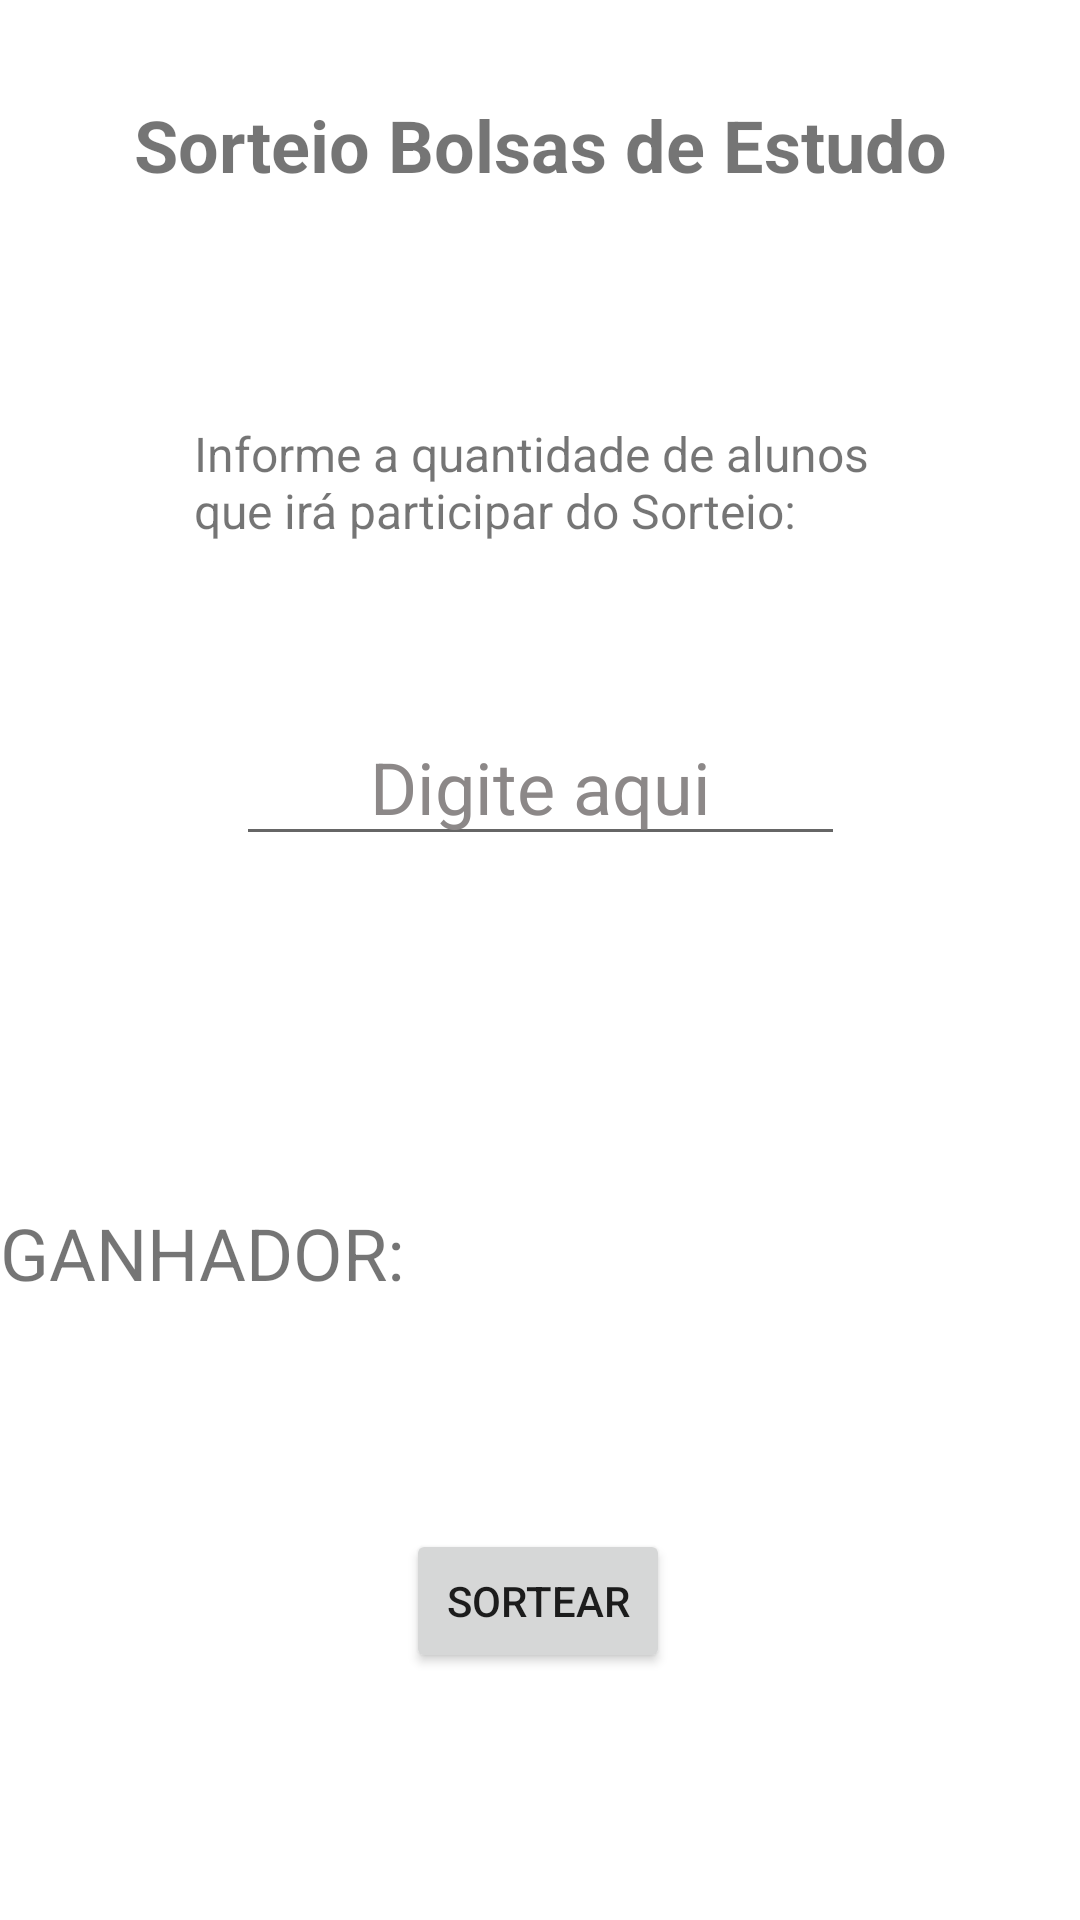

Reconstruct the res/layout file that produces this screen, plus the resources it refers to.
<!-- AndroidManifest.xml: application theme Theme.ProvaProgDispMoveis -->
<!-- res/layout/activity_tela_bolsa_estudo.xml -->
<?xml version="1.0" encoding="utf-8"?>
<androidx.constraintlayout.widget.ConstraintLayout xmlns:android="http://schemas.android.com/apk/res/android"
    xmlns:app="http://schemas.android.com/apk/res-auto"
    xmlns:tools="http://schemas.android.com/tools"
    android:layout_width="match_parent"
    android:layout_height="match_parent"
    tools:context=".TelaBolsaEstudo">

    <TextView
        android:id="@+id/textView3"
        android:layout_width="wrap_content"
        android:layout_height="wrap_content"
        android:layout_marginTop="32dp"
        android:text="Sorteio Bolsas de Estudo"
        android:textSize="24sp"
        android:textStyle="bold"
        app:layout_constraintEnd_toEndOf="parent"
        app:layout_constraintStart_toStartOf="parent"
        app:layout_constraintTop_toTopOf="parent" />

    <TextView
        android:id="@+id/textView6"
        android:layout_width="230dp"
        android:layout_height="53dp"
        android:layout_marginTop="76dp"
        android:text="Informe a quantidade de alunos que irá participar do Sorteio:"
        android:textSize="16sp"
        app:flow_wrapMode="none"
        app:layout_constraintEnd_toEndOf="parent"
        app:layout_constraintHorizontal_bias="0.497"
        app:layout_constraintStart_toStartOf="parent"
        app:layout_constraintTop_toBottomOf="@+id/textView3" />

    <EditText
        android:id="@+id/plText"
        android:layout_width="203dp"
        android:layout_height="48dp"
        android:layout_marginTop="44dp"
        android:ems="10"
        android:inputType="textPersonName"
        android:text="Digite aqui"
        android:textAlignment="center"
        android:textColor="#8C8888"
        android:textSize="24sp"
        app:layout_constraintEnd_toEndOf="parent"
        app:layout_constraintStart_toStartOf="parent"
        app:layout_constraintTop_toBottomOf="@+id/textView6" />

    <TextView
        android:id="@+id/txtSorteado"
        android:layout_width="wrap_content"
        android:layout_height="wrap_content"
        android:layout_marginTop="116dp"
        android:text="GANHADOR: "
        android:textSize="24sp"
        app:layout_constraintStart_toStartOf="parent"
        app:layout_constraintTop_toBottomOf="@+id/plText" />

    <Button
        android:id="@+id/btnSortear"
        android:layout_width="wrap_content"
        android:layout_height="wrap_content"
        android:layout_marginTop="76dp"
        android:text="SORTEAR"
        app:layout_constraintEnd_toEndOf="parent"
        app:layout_constraintHorizontal_bias="0.498"
        app:layout_constraintStart_toStartOf="parent"
        app:layout_constraintTop_toBottomOf="@+id/txtSorteado" />

    <TextView
        android:id="@+id/txtGanhador"
        android:layout_width="wrap_content"
        android:layout_height="wrap_content"
        android:layout_marginTop="116dp"
        android:textSize="24sp"
        app:layout_constraintEnd_toEndOf="parent"
        app:layout_constraintHorizontal_bias="0.125"
        app:layout_constraintStart_toEndOf="@+id/txtSorteado"
        app:layout_constraintTop_toBottomOf="@+id/plText" />
</androidx.constraintlayout.widget.ConstraintLayout>
<!-- resources referenced by this layout -->
<resources>
  <style name="Theme.ProvaProgDispMoveis" parent="Theme.MaterialComponents.DayNight.DarkActionBar">
          
          <item name="colorPrimary">@color/purple_500</item>
          <item name="colorPrimaryVariant">@color/purple_700</item>
          <item name="colorOnPrimary">@color/white</item>
          
          <item name="colorSecondary">@color/teal_200</item>
          <item name="colorSecondaryVariant">@color/teal_700</item>
          <item name="colorOnSecondary">@color/black</item>
          
          <item name="android:statusBarColor" tools:targetApi="l">?attr/colorPrimaryVariant</item>
          
      </style>
  <!-- not gathered from this repository: default colours our renderer supplied (Android Studio template values) -->
  <color name="purple_500">#FF6200EE</color>
  <color name="purple_700">#FF3700B3</color>
  <color name="teal_200">#FF03DAC5</color>
  <color name="teal_700">#FF018786</color>
  <color name="black">#FF000000</color>
  <color name="white">#FFFFFFFF</color>
</resources>
